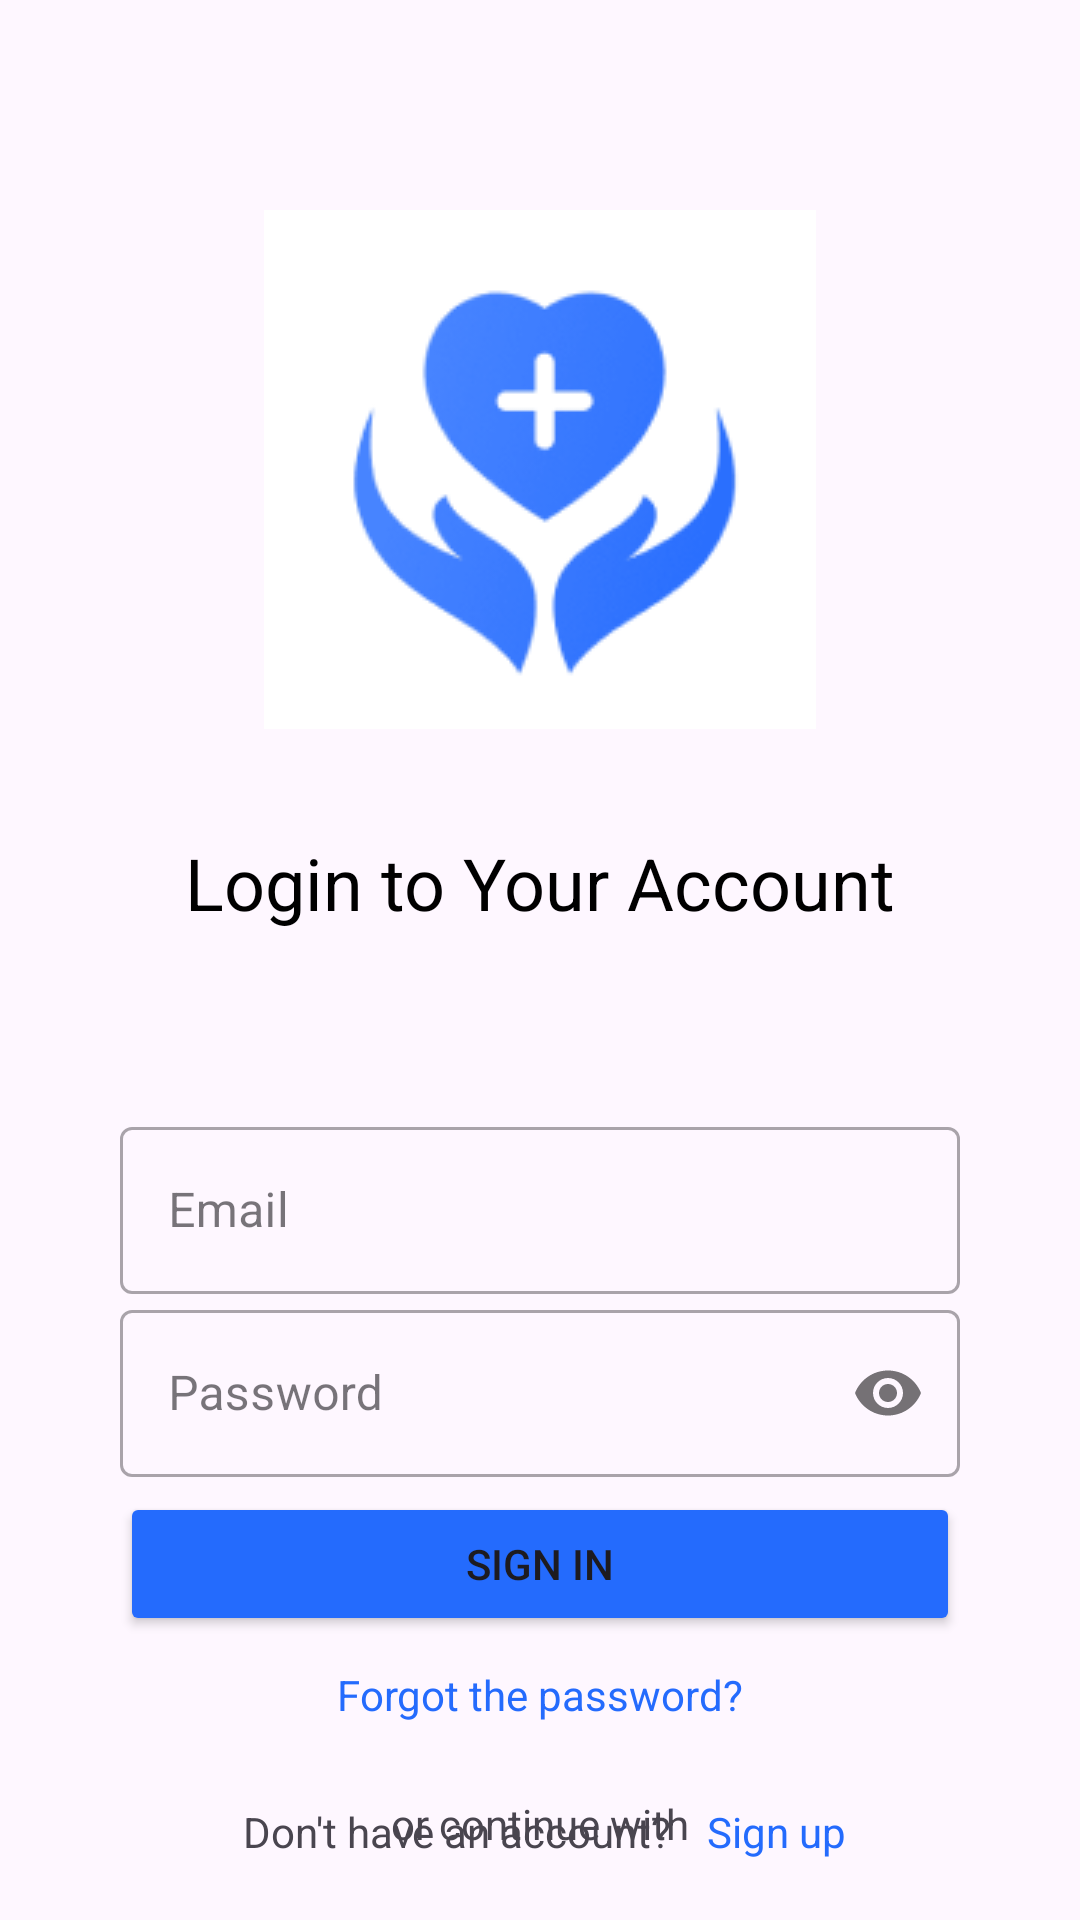

This screen was rendered from an Android layout file. Write that file and the resources it references.
<!-- AndroidManifest.xml: application theme Theme.MedicaNew -->
<!-- res/layout/fragment_sign_in.xml -->
<?xml version="1.0" encoding="utf-8"?>
<androidx.constraintlayout.widget.ConstraintLayout xmlns:android="http://schemas.android.com/apk/res/android"
    xmlns:app="http://schemas.android.com/apk/res-auto"
    xmlns:tools="http://schemas.android.com/tools"
    android:layout_width="match_parent"
    android:layout_height="match_parent"
    android:padding="20dp"
    tools:context=".SignUpFragment">

    <ImageView
        android:id="@+id/back"
        android:layout_width="wrap_content"
        android:layout_height="wrap_content"
        android:src="@drawable/baseline_keyboard_backspace_24"
        app:layout_constraintStart_toStartOf="parent"
        app:layout_constraintTop_toTopOf="parent" />

    <ImageView
        android:id="@+id/imageView2"
        android:layout_width="wrap_content"
        android:layout_height="wrap_content"
        android:layout_marginTop="50dp"
        android:src="@drawable/logo"
        app:layout_constraintEnd_toEndOf="parent"
        app:layout_constraintStart_toStartOf="parent"
        app:layout_constraintTop_toTopOf="parent" />

    <TextView
        android:id="@+id/text"
        android:layout_width="wrap_content"
        android:layout_height="wrap_content"
        android:layout_marginTop="35dp"
        android:gravity="center"
        android:text="Login to Your Account"
        android:textColor="@color/black"
        android:textSize="24sp"
        app:layout_constraintEnd_toEndOf="parent"
        app:layout_constraintStart_toStartOf="parent"
        app:layout_constraintTop_toBottomOf="@+id/imageView2" />

    <LinearLayout
        android:id="@+id/linearLayout"
        android:layout_width="match_parent"
        android:layout_height="wrap_content"
        android:layout_marginStart="20dp"
        android:layout_marginTop="60dp"
        android:layout_marginEnd="20dp"
        android:gravity="center"
        android:orientation="vertical"
        app:layout_constraintEnd_toEndOf="parent"
        app:layout_constraintStart_toStartOf="parent"
        app:layout_constraintTop_toBottomOf="@+id/text">


        <com.google.android.material.textfield.TextInputLayout
            style="@style/Widget.MaterialComponents.TextInputLayout.OutlinedBox"
            android:layout_width="match_parent"
            android:layout_height="wrap_content"
            android:hint="Email"
            android:layout_weight="1">

            <com.google.android.material.textfield.TextInputEditText
                android:id="@+id/email"
                android:layout_width="match_parent"
                android:layout_height="wrap_content"
                android:inputType="textEmailAddress" />

        </com.google.android.material.textfield.TextInputLayout>

        <com.google.android.material.textfield.TextInputLayout

            style="@style/Widget.MaterialComponents.TextInputLayout.OutlinedBox"
            android:layout_width="match_parent"
            android:layout_height="wrap_content"
            android:hint="Password"
            app:passwordToggleEnabled="true"
            android:layout_weight="1">

            <com.google.android.material.textfield.TextInputEditText
                android:id="@+id/password"
                android:layout_width="match_parent"
                android:layout_height="wrap_content"
                android:inputType="textPassword" />

        </com.google.android.material.textfield.TextInputLayout>

        <Button
            android:id="@+id/signin"
            android:layout_width="match_parent"
            android:layout_height="wrap_content"
            android:layout_marginTop="5dp"
            android:backgroundTint="#246BFD"
            android:text="Sign In"
            android:layout_weight="1"/>

        <TextView
            android:layout_width="wrap_content"
            android:layout_height="wrap_content"
            android:text="Forgot the password?"
            android:textColor="#246BFD"
            android:layout_marginTop="10dp"
            android:layout_weight="1"/>

        <TextView
            android:id="@+id/textView4"
            android:layout_width="wrap_content"
            android:layout_height="wrap_content"
            android:layout_marginTop="24dp"
            android:text="or continue with"
            android:textAlignment="center"
            app:layout_constraintEnd_toEndOf="parent"
            app:layout_constraintStart_toStartOf="parent"
            app:layout_constraintTop_toBottomOf="@+id/linearLayout"
            android:layout_weight="1"/>


    </LinearLayout>

    <TextView
        android:id="@+id/textView5"
        android:layout_width="wrap_content"
        android:layout_height="wrap_content"
        android:text="Don't have an account?"
        app:layout_constraintBottom_toBottomOf="parent"
        app:layout_constraintEnd_toEndOf="parent"
        app:layout_constraintHorizontal_bias="0.345"
        app:layout_constraintStart_toStartOf="parent" />

    <TextView
        android:id="@+id/signup"
        android:layout_width="wrap_content"
        android:layout_height="wrap_content"
        android:text="Sign up"
        android:textColor="#246BFD"
        app:layout_constraintBottom_toBottomOf="@+id/textView5"
        app:layout_constraintEnd_toEndOf="parent"
        app:layout_constraintHorizontal_bias="0.168"
        app:layout_constraintStart_toEndOf="@+id/textView5"
        app:layout_constraintTop_toTopOf="@+id/textView5"
        app:layout_constraintVertical_bias="1.0" />


</androidx.constraintlayout.widget.ConstraintLayout>
<!-- resources referenced by this layout -->
<resources>
  <!-- drawable logo: png bitmap (drawable, 10614 bytes) -->
  <style name="Theme.MedicaNew" parent="Base.Theme.MedicaNew" />
  <style name="Base.Theme.MedicaNew" parent="Theme.Material3.DayNight.NoActionBar">
          
          
      </style>
  <!-- not gathered from this repository: default colours our renderer supplied (Android Studio template values) -->
  <color name="black">#FF000000</color>
</resources>
